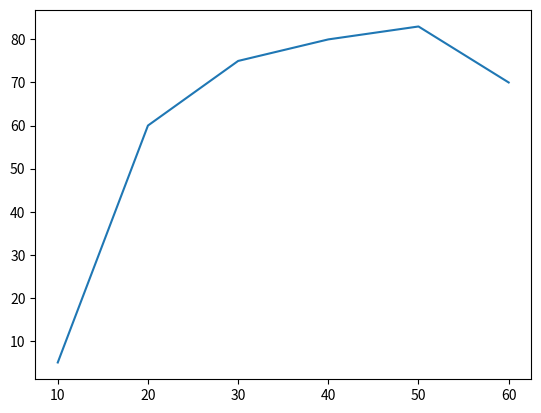
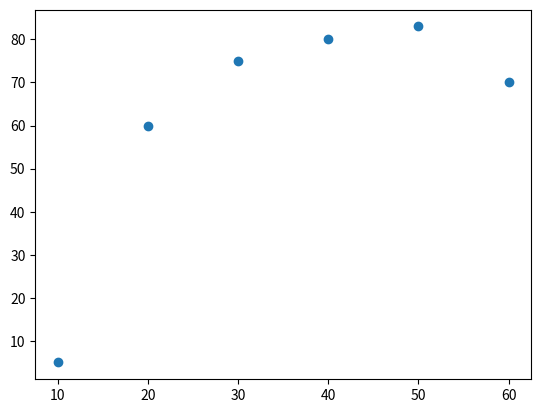

Write Python code to recreate these figures, in order.
import matplotlib.pyplot as plt

age = [10, 20, 30, 40, 50, 60]
knowledge = [5, 60, 75, 80, 83, 70]

# plot (line)
plt.plot(age, knowledge)

plt.show()
plt.clf()

# scatter (dot)
plt.scatter(age, knowledge)

plt.show()
plt.clf()
